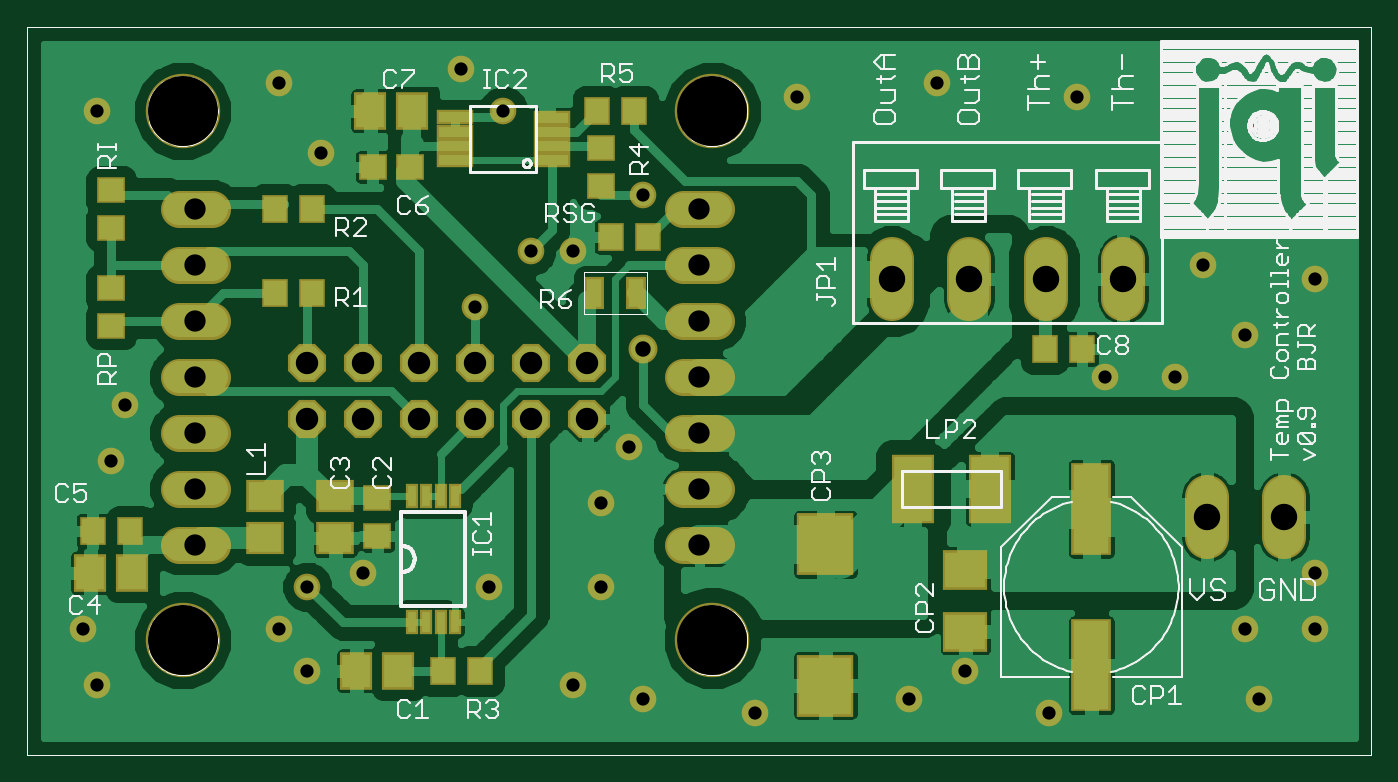
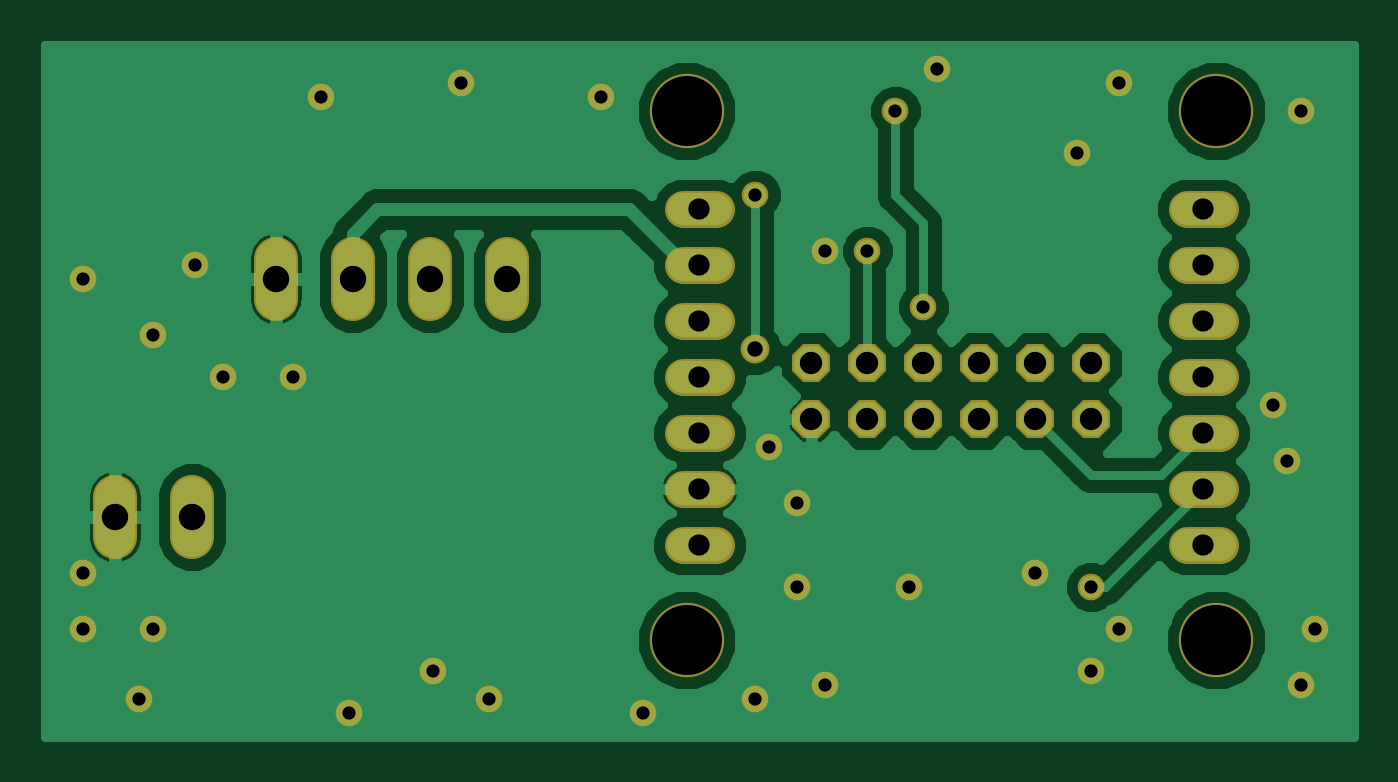
Circuit board: 6 layer files. Board 59.4 x 31.5 mm.
- top_copper: indCh_v0_9.cmp (55666 bytes)
- drill: indCh_v0_9.drd (1045 bytes)
- top_silk: indCh_v0_9.plc (45545 bytes)
- bottom_copper: indCh_v0_9.sol (27573 bytes)
- top_mask: indCh_v0_9.stc (3512 bytes)
- bottom_mask: indCh_v0_9.sts (2053 bytes)

=== top_copper: indCh_v0_9.cmp (55666 bytes, source omitted) ===
=== drill: indCh_v0_9.drd ===
%
M48
M72
T01C0.0236
T02C0.0276
T03C0.0380
T04C0.0400
T05C0.0472
T06C0.1250
%
T01
X6010Y5643
X5760Y6643
X9260Y6643
X9760Y5893
X9760Y7393
X10760Y7643
X13010Y7393
X15010Y7393
X15010Y8893
X15510Y9893
X12760Y12393
X13760Y13393
X14510Y13393
X15760Y14393
X13260Y15893
X12510Y16643
X10010Y15143
X9260Y16393
X6010Y15893
X6510Y10643
X6260Y9643
X14510Y5643
X15760Y5393
X17760Y5143
X20510Y5393
X21510Y5893
X23010Y5143
X26510Y6643
X27760Y6643
X27760Y7643
X26760Y5393
X25260Y11143
X24010Y11143
X26510Y11893
X27760Y12893
X25760Y13143
X23510Y16143
X21010Y16393
X18510Y16143
T02
X15760Y11643
T03
X16760Y11143
X16760Y10143
X16760Y9143
X16760Y8143
X16760Y12143
X16760Y13143
X16760Y14143
X7760Y14143
X7760Y13143
X7760Y12143
X7760Y11143
X7760Y10143
X7760Y9143
X7760Y8143
T04
X9760Y10393
X10760Y10393
X11760Y10393
X12760Y10393
X13760Y10393
X14760Y10393
X14760Y11393
X13760Y11393
X12760Y11393
X11760Y11393
X10760Y11393
X9760Y11393
T05
X20193Y12893
X21571Y12893
X22948Y12893
X24326Y12893
X25821Y8643
X27198Y8643
T06
X16990Y6443
X7530Y6443
X7530Y15893
X16990Y15893
M30

=== top_silk: indCh_v0_9.plc (45545 bytes, source omitted) ===
=== bottom_copper: indCh_v0_9.sol (27573 bytes, source omitted) ===
=== top_mask: indCh_v0_9.stc ===
G75*
%MOIN*%
%OFA0B0*%
%FSLAX24Y24*%
%IPPOS*%
%LPD*%
%AMOC8*
5,1,8,0,0,1.08239X$1,22.5*
%
%ADD10C,0.0660*%
%ADD11C,0.1330*%
%ADD12C,0.0789*%
%ADD13OC8,0.0680*%
%ADD14R,0.0592X0.0671*%
%ADD15R,0.0474X0.0513*%
%ADD16R,0.0671X0.0592*%
%ADD17R,0.0513X0.0474*%
%ADD18R,0.0651X0.0257*%
%ADD19R,0.0710X0.1655*%
%ADD20R,0.1025X0.1104*%
%ADD21R,0.0789X0.0710*%
%ADD22R,0.0769X0.1222*%
%ADD23R,0.0218X0.0434*%
%ADD24R,0.0356X0.0592*%
%ADD25C,0.0476*%
%ADD26C,0.0516*%
D10*
X007470Y008143D02*
X008050Y008143D01*
X008050Y009143D02*
X007470Y009143D01*
X007470Y010143D02*
X008050Y010143D01*
X008050Y011143D02*
X007470Y011143D01*
X007470Y012143D02*
X008050Y012143D01*
X008050Y013143D02*
X007470Y013143D01*
X007470Y014143D02*
X008050Y014143D01*
X016470Y014143D02*
X017050Y014143D01*
X017050Y013143D02*
X016470Y013143D01*
X016470Y012143D02*
X017050Y012143D01*
X017050Y011143D02*
X016470Y011143D01*
X016470Y010143D02*
X017050Y010143D01*
X017050Y009143D02*
X016470Y009143D01*
X016470Y008143D02*
X017050Y008143D01*
D11*
X016990Y006443D03*
X007530Y006443D03*
X007530Y015893D03*
X016990Y015893D03*
D12*
X020193Y013248D02*
X020193Y012539D01*
X021571Y012539D02*
X021571Y013248D01*
X022948Y013248D02*
X022948Y012539D01*
X024326Y012539D02*
X024326Y013248D01*
X025821Y008998D02*
X025821Y008289D01*
X027198Y008289D02*
X027198Y008998D01*
D13*
X014760Y010393D03*
X013760Y010393D03*
X012760Y010393D03*
X011760Y010393D03*
X010760Y010393D03*
X009760Y010393D03*
X009760Y011393D03*
X010760Y011393D03*
X011760Y011393D03*
X012760Y011393D03*
X013760Y011393D03*
X014760Y011393D03*
D14*
X006634Y007643D03*
X005885Y007643D03*
X010635Y005893D03*
X011384Y005893D03*
X011634Y015893D03*
X010885Y015893D03*
D15*
X009844Y014143D03*
X009175Y014143D03*
X009175Y012643D03*
X009844Y012643D03*
X015175Y013643D03*
X015844Y013643D03*
X015594Y015893D03*
X014925Y015893D03*
X022925Y011643D03*
X023594Y011643D03*
X012844Y005893D03*
X012175Y005893D03*
X006594Y008393D03*
X005925Y008393D03*
D16*
X009010Y008269D03*
X009010Y009017D03*
X010260Y009017D03*
X010260Y008269D03*
D17*
X011010Y008309D03*
X011010Y008978D03*
X006260Y012059D03*
X006260Y012728D03*
X006260Y013809D03*
X006260Y014478D03*
X010925Y014893D03*
X011594Y014893D03*
X015010Y014559D03*
X015010Y015228D03*
D18*
X014126Y015265D03*
X014126Y015521D03*
X014126Y015776D03*
X014126Y015009D03*
X012393Y015009D03*
X012393Y015265D03*
X012393Y015521D03*
X012393Y015777D03*
D19*
X023760Y008791D03*
X023760Y005996D03*
D20*
X019010Y005633D03*
X019010Y008153D03*
D21*
X021510Y007694D03*
X021510Y006592D03*
D22*
X021948Y009143D03*
X020571Y009143D03*
D23*
X012393Y009025D03*
X012137Y009025D03*
X011882Y009025D03*
X011626Y009025D03*
X011626Y006761D03*
X011882Y006761D03*
X012137Y006761D03*
X012393Y006761D03*
D24*
X014885Y012643D03*
X015634Y012643D03*
D25*
X006010Y005643D03*
X005760Y006643D03*
X009260Y006643D03*
X009760Y005893D03*
X009760Y007393D03*
X010760Y007643D03*
X013010Y007393D03*
X015010Y007393D03*
X015010Y008893D03*
X015510Y009893D03*
X012760Y012393D03*
X013760Y013393D03*
X014510Y013393D03*
X015760Y014393D03*
X013260Y015893D03*
X012510Y016643D03*
X010010Y015143D03*
X009260Y016393D03*
X006010Y015893D03*
X006510Y010643D03*
X006260Y009643D03*
X014510Y005643D03*
X015760Y005393D03*
X017760Y005143D03*
X020510Y005393D03*
X021510Y005893D03*
X023010Y005143D03*
X026510Y006643D03*
X027760Y006643D03*
X027760Y007643D03*
X026760Y005393D03*
X025260Y011143D03*
X024010Y011143D03*
X026510Y011893D03*
X027760Y012893D03*
X025760Y013143D03*
X023510Y016143D03*
X021010Y016393D03*
X018510Y016143D03*
D26*
X015760Y011643D03*
M02*

=== bottom_mask: indCh_v0_9.sts ===
G75*
%MOIN*%
%OFA0B0*%
%FSLAX24Y24*%
%IPPOS*%
%LPD*%
%AMOC8*
5,1,8,0,0,1.08239X$1,22.5*
%
%ADD10C,0.0660*%
%ADD11C,0.1330*%
%ADD12C,0.0789*%
%ADD13OC8,0.0680*%
%ADD14C,0.0476*%
%ADD15C,0.0516*%
D10*
X007470Y008143D02*
X008050Y008143D01*
X008050Y009143D02*
X007470Y009143D01*
X007470Y010143D02*
X008050Y010143D01*
X008050Y011143D02*
X007470Y011143D01*
X007470Y012143D02*
X008050Y012143D01*
X008050Y013143D02*
X007470Y013143D01*
X007470Y014143D02*
X008050Y014143D01*
X016470Y014143D02*
X017050Y014143D01*
X017050Y013143D02*
X016470Y013143D01*
X016470Y012143D02*
X017050Y012143D01*
X017050Y011143D02*
X016470Y011143D01*
X016470Y010143D02*
X017050Y010143D01*
X017050Y009143D02*
X016470Y009143D01*
X016470Y008143D02*
X017050Y008143D01*
D11*
X016990Y006443D03*
X007530Y006443D03*
X007530Y015893D03*
X016990Y015893D03*
D12*
X020193Y013248D02*
X020193Y012539D01*
X021571Y012539D02*
X021571Y013248D01*
X022948Y013248D02*
X022948Y012539D01*
X024326Y012539D02*
X024326Y013248D01*
X025821Y008998D02*
X025821Y008289D01*
X027198Y008289D02*
X027198Y008998D01*
D13*
X014760Y010393D03*
X013760Y010393D03*
X012760Y010393D03*
X011760Y010393D03*
X010760Y010393D03*
X009760Y010393D03*
X009760Y011393D03*
X010760Y011393D03*
X011760Y011393D03*
X012760Y011393D03*
X013760Y011393D03*
X014760Y011393D03*
D14*
X006010Y005643D03*
X005760Y006643D03*
X009260Y006643D03*
X009760Y005893D03*
X009760Y007393D03*
X010760Y007643D03*
X013010Y007393D03*
X015010Y007393D03*
X015010Y008893D03*
X015510Y009893D03*
X012760Y012393D03*
X013760Y013393D03*
X014510Y013393D03*
X015760Y014393D03*
X013260Y015893D03*
X012510Y016643D03*
X010010Y015143D03*
X009260Y016393D03*
X006010Y015893D03*
X006510Y010643D03*
X006260Y009643D03*
X014510Y005643D03*
X015760Y005393D03*
X017760Y005143D03*
X020510Y005393D03*
X021510Y005893D03*
X023010Y005143D03*
X026510Y006643D03*
X027760Y006643D03*
X027760Y007643D03*
X026760Y005393D03*
X025260Y011143D03*
X024010Y011143D03*
X026510Y011893D03*
X027760Y012893D03*
X025760Y013143D03*
X023510Y016143D03*
X021010Y016393D03*
X018510Y016143D03*
D15*
X015760Y011643D03*
M02*

